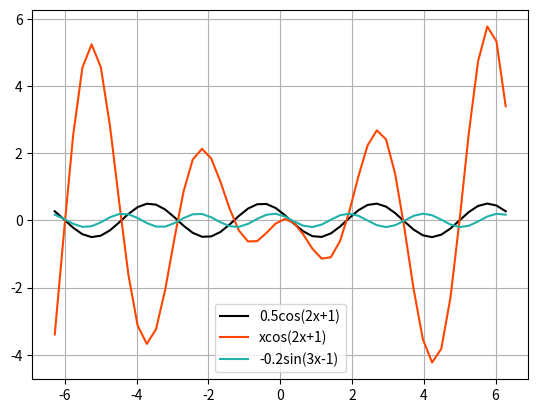

The matplotlib source for this figure:
#Задание 3. Постройте несколько функций на одном графике различными
#цветами. Для построенного графика сделайте сетку и легенду.

import pandas as pd
import numpy as np
import matplotlib.pyplot as plt
import math

x = np.linspace(-2 * np.pi, 2 * np.pi)

y =  1/2*np.cos(2*x+1)
f = np.cos(2*x+1)*x;
g = -1/5*np.sin(3*x-1)

plt.plot(x, y, color='#000000', label = '0.5cos(2x+1)')

plt.plot(x, f, color='#FF4500', label = 'xcos(2x+1)')

plt.plot(x, g, color='#20B2AA',label = '-0.2sin(3x-1)')

plt.legend()
plt.grid()
plt.show()
